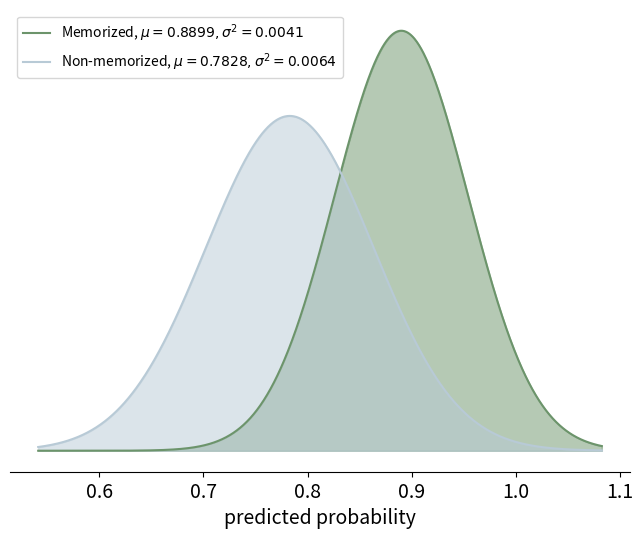

The matplotlib source for this figure:
import numpy as np
import matplotlib.pyplot as plt
from scipy.stats import norm

# 定义两组正态分布的参数：均值和方差
mean1, variance1 = 0.8899446092687403, 0.00411332014954599  # memorized, predict parent
mean2, variance2 = 0.782851577496096, 0.006473464771311012  # non-memorized, predict child

# 计算标准差
std_dev1 = np.sqrt(variance1)
std_dev2 = np.sqrt(variance2)

# 生成x的值，考虑到两个分布的范围
x = np.linspace(min(mean1 - 3*std_dev1, mean2 - 3*std_dev2), max(mean1 + 3*std_dev1, mean2 + 3*std_dev2), 1000)

# 计算两个正态分布的PDF值
y1 = norm.pdf(x, mean1, std_dev1)
y2 = norm.pdf(x, mean2, std_dev2)

# 设置图形大小为8x6英寸
plt.figure(figsize=(8, 6))

# 绘制两个正态分布
plt.fill_between(x, y1, color="#6C946B", alpha=0.5)
plt.plot(x, y1, color="#6C946B", label="Memorized, $\mu = 0.8899, \sigma^2=0.0041$")

plt.fill_between(x, y2, color="#B8CAD6", alpha=0.5)
plt.plot(x, y2, color="#B8CAD6", label="Non-memorized, $\mu=0.7828, \sigma^2=0.0064$")


# 添加标题和标签,图例
plt.xlabel('predicted probability', fontsize=14)
# plt.ylabel('Probability Density')
plt.xticks(fontsize=14)
plt.legend(fontsize=10)

# 隐藏整个y轴（包括轴线和标签）
plt.gca().axes.get_yaxis().set_visible(False)
plt.gca().spines['left'].set_visible(False)  # 隐藏y轴的竖线

# 隐藏上方和右侧的边框
plt.gca().spines['top'].set_visible(False)
plt.gca().spines['right'].set_visible(False)

plt.savefig('CelebrityParent_prob.pdf', dpi=300, bbox_inches='tight')
# 显示图形
plt.show()
